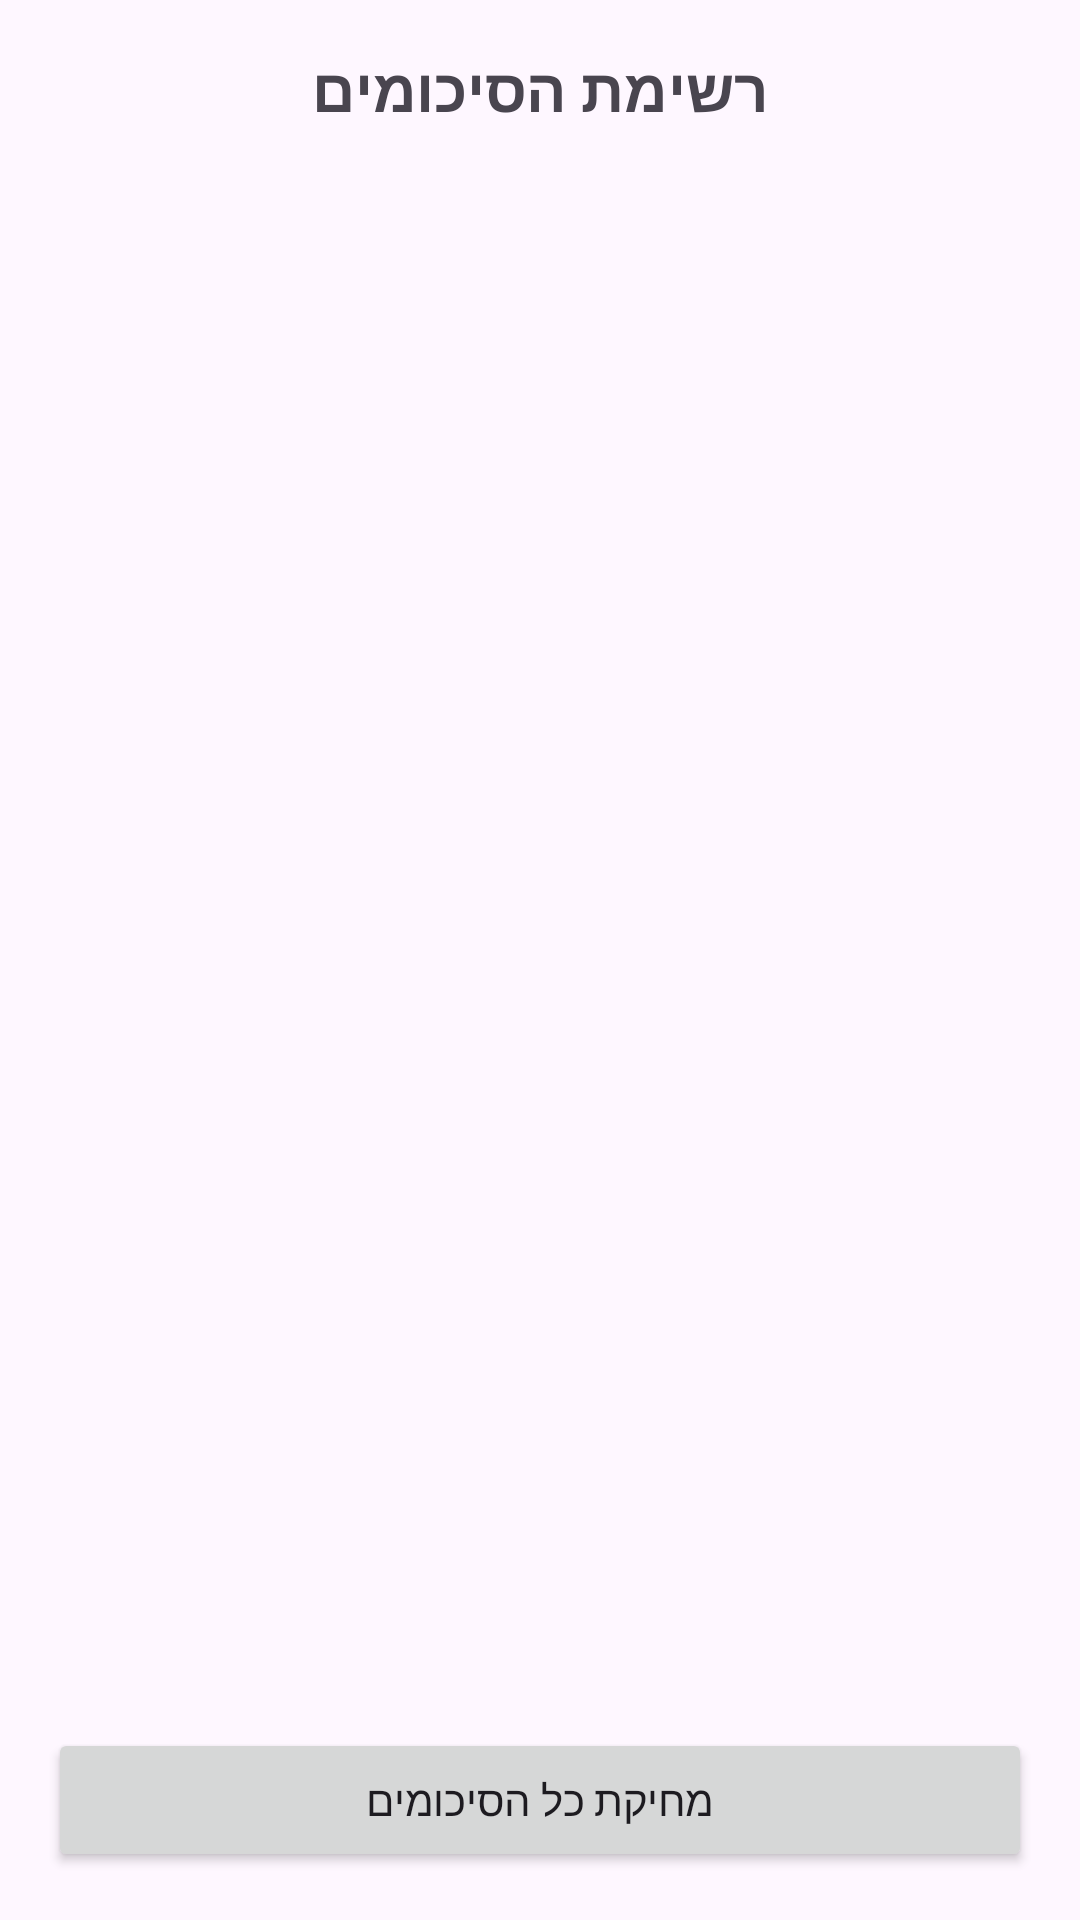

The Android layout XML behind this screen, and the referenced resources:
<!-- AndroidManifest.xml: application theme Theme.ID_211869409_209052786_EX_2 -->
<!-- res/layout/fragment_summrie_manage.xml -->
<?xml version="1.0" encoding="utf-8"?>
<LinearLayout xmlns:android="http://schemas.android.com/apk/res/android"
    android:id="@+id/manage_layout"
    android:layout_width="match_parent"
    android:layout_height="match_parent"
    android:orientation="vertical"
    android:padding="16dp">

    <TextView
        android:id="@+id/manage_title"
        android:layout_width="wrap_content"
        android:layout_height="wrap_content"
        android:layout_gravity="center_horizontal"
        android:text="@string/summries_title"
        android:textSize="20sp"
        android:textStyle="bold"
        android:layout_marginBottom="16dp" />

    <LinearLayout
        android:id="@+id/summaries_container"
        android:layout_width="match_parent"
        android:layout_height="0dp"
        android:layout_weight="1"
        android:orientation="vertical"
        android:padding="5dp" />

    <Button
        android:id="@+id/delete_summries_button"
        android:layout_width="match_parent"
        android:layout_height="wrap_content"
        android:text="מחיקת כל הסיכומים"
        android:layout_marginTop="16dp" />
</LinearLayout>
<!-- resources referenced by this layout -->
<resources>
  <string name="summries_title">רשימת הסיכומים</string>
  <style name="Theme.ID_211869409_209052786_EX_2" parent="Base.Theme.ID_211869409_209052786_EX_2" />
  <style name="Base.Theme.ID_211869409_209052786_EX_2" parent="Theme.Material3.DayNight.NoActionBar">
          
          
      </style>
</resources>
